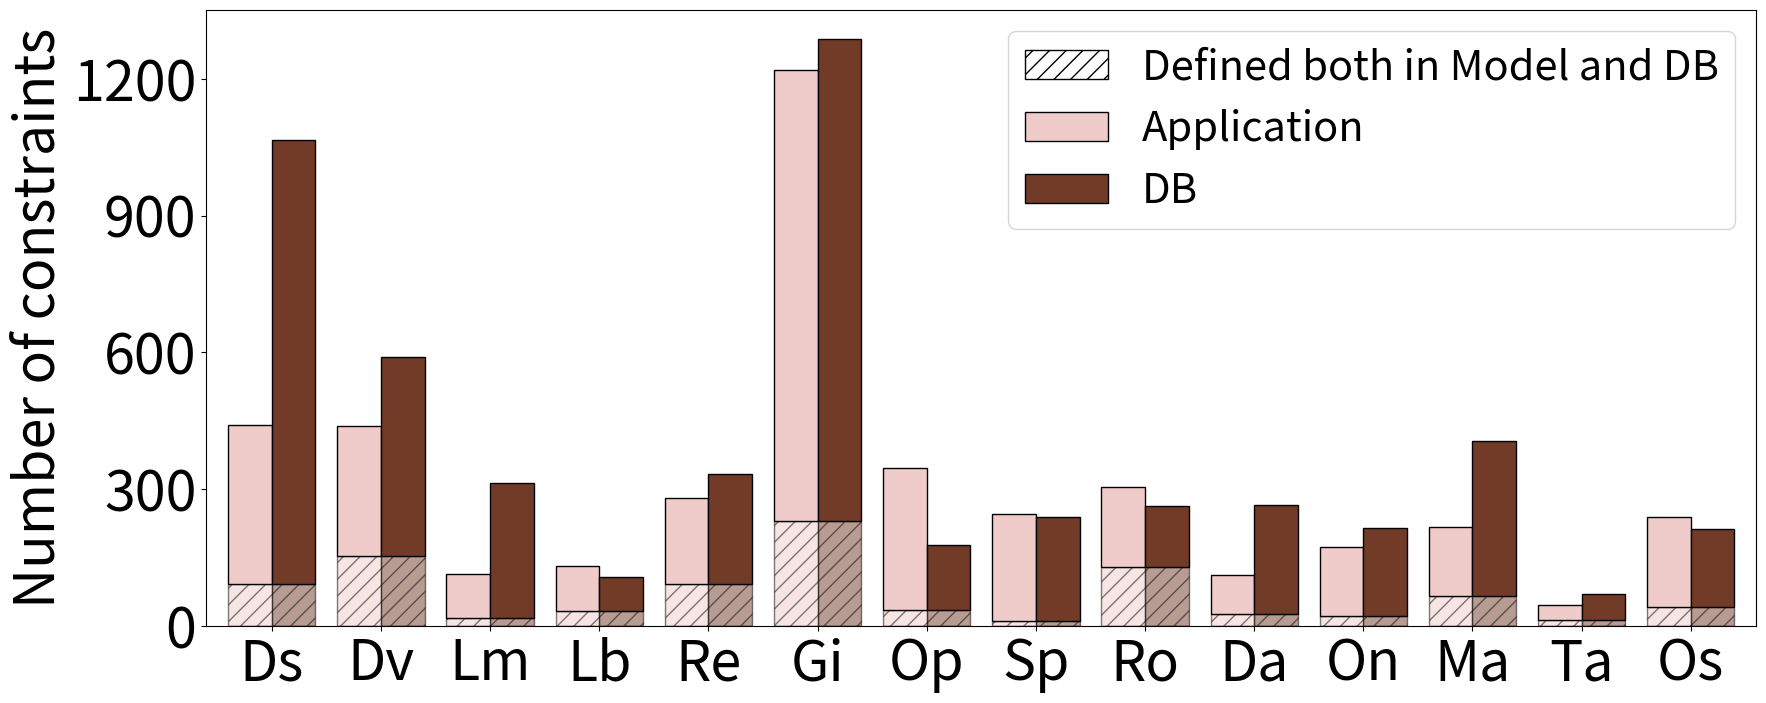

Reproduce this figure in Python. (Note: this script raises an exception after producing the figure.)
from os import dup
import matplotlib.pyplot as plt
import numpy as np

models = {
    "Ds" : 441,
    "Dv" : 439,
    "Lm" : 114,
    "Lb" : 131,
    "Re" : 281,
    "Gi" : 1219,
    "Op" : 346,
    "Sp" : 245,
    "Ro" : 305,
    "Da" : 112,
    "On" : 172,
    "Ma" : 217,
    "Ta" : 46,
    "Os" : 238
}

dbs = {
    "Ds" : 1065,
    "Dv" : 590,
    "Lm" : 314,
    "Lb" : 108,
    "Re" : 332,
    "Gi" : 1287,
    "Op" : 177,
    "Sp" : 239,
    "Ro" : 263,
    "Da" : 265,
    "On" : 214,
    "Ma" : 406,
    "Ta" : 69,
    "Os" : 213
}

dups = {
    "Ds" : 91,
    "Dv" : 153,
    "Lm" : 16,
    "Lb" : 33,
    "Re" : 91,
    "Gi" : 230,
    "Op" : 35,
    "Sp" : 10,
    "Ro" : 130,
    "Da" : 25,
    "On" : 21,
    "Ma" : 65,
    "Ta" : 12,
    "Os" : 42
}

labels = list(models.keys())
dup_values = list(dups.values())
model_wo_dups = np.array(list(models.values())) - np.array(dup_values)
db_wo_dups = np.array(list(dbs.values())) - np.array(dup_values)

fig, ax = plt.subplots()
fig.set_size_inches(20, 8)

x = np.arange(len(labels))  # the label locations
width = 0.4
ax.bar(x, [0] * len(labels), hatch='//', edgecolor='black', label = "Defined both in Model and DB", color="white")
ax.bar(x - width/2, dup_values, width, edgecolor='black', hatch='//', color='#efccc9', alpha=0.5)
ax.bar(x - width/2, model_wo_dups, width, edgecolor='black', bottom = dup_values, color='#efccc9', label = "Application")
ax.bar(x + width/2, dup_values, width, edgecolor='black', hatch='//', color='#713b28', alpha=0.5)
ax.bar(x + width/2, db_wo_dups, width, edgecolor='black', bottom = dup_values, color='#713b28', label = "DB")
ax.set_xticks(x)
ax.set_xticklabels(labels)

step = 300
maxv = int(max(list(models.values())) / step) * step
ax.set_xlim(-3.0/2*width, len(labels) - width)
ax.set_yticks(list(range(0, maxv + 50, step)))
ax.set_ylabel("Number of constraints", size = 40)

ax.tick_params(axis='both', which='major', labelsize=40)
ax.legend(prop={'size': 30})
plt.savefig("/home/<user>/ConstrOpt_str2int/figures/7.2/constraint.pdf")